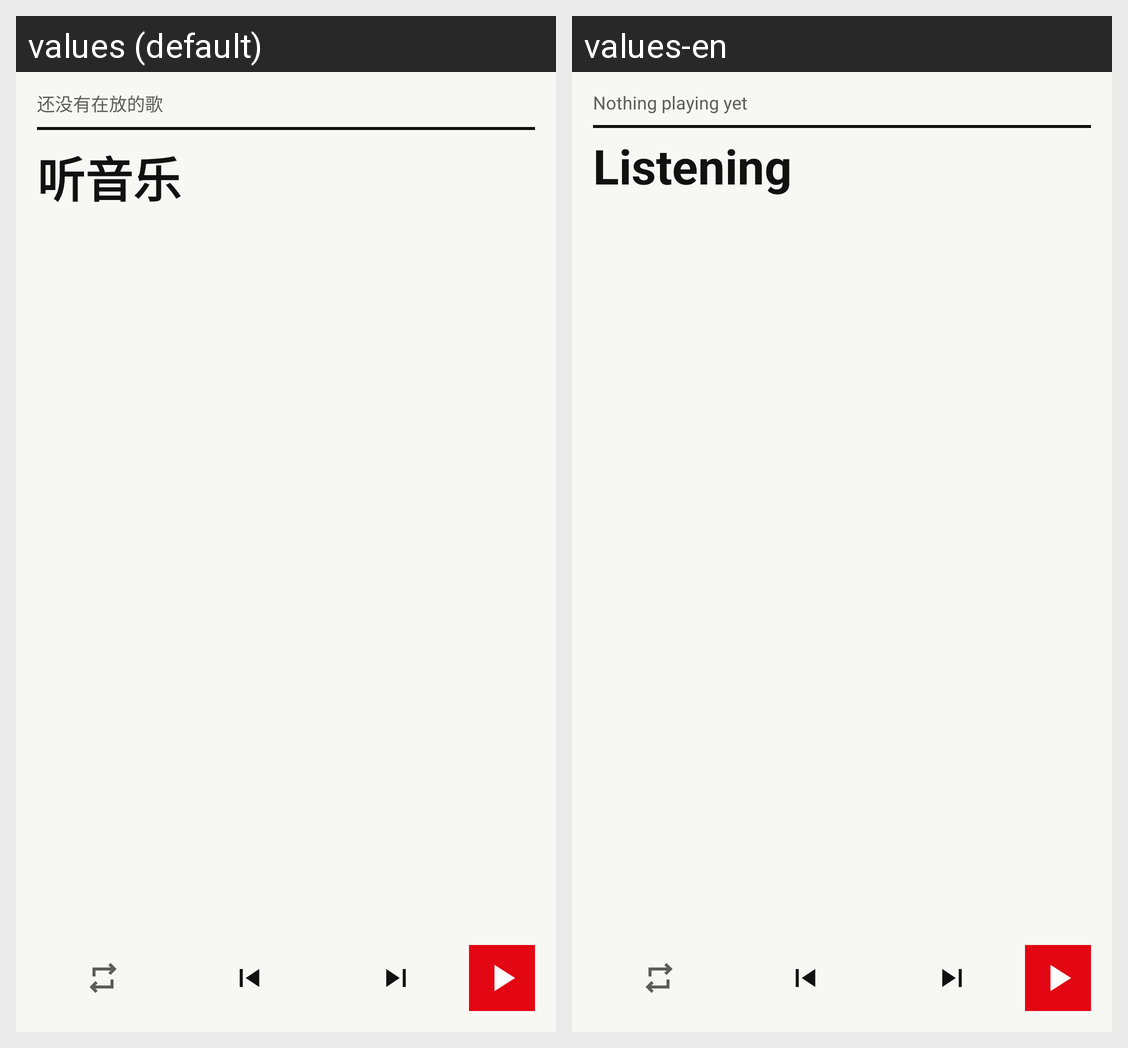

Strings drawn on this Android screen and how each of the app's shown locales translates them:
Android screen res/layout/widget_player.xml rendered under 2 locales, left to right: values (default), values-en. Device: Nexus 5 (rendered at 1080×1920; each locale shown at half size, 540×960, under a caption strip naming it); theme AppTheme.
Strings drawn on this screen, with the default value and each locale's value (text and hints the layout hard-codes, and strings that could not be matched under every locale, appear in the picture but are not listed):

widget_idle_artist
  values: 还没有在放的歌
  values-en: Nothing playing yet

widget_idle_title
  values: 听音乐
  values-en: Listening
